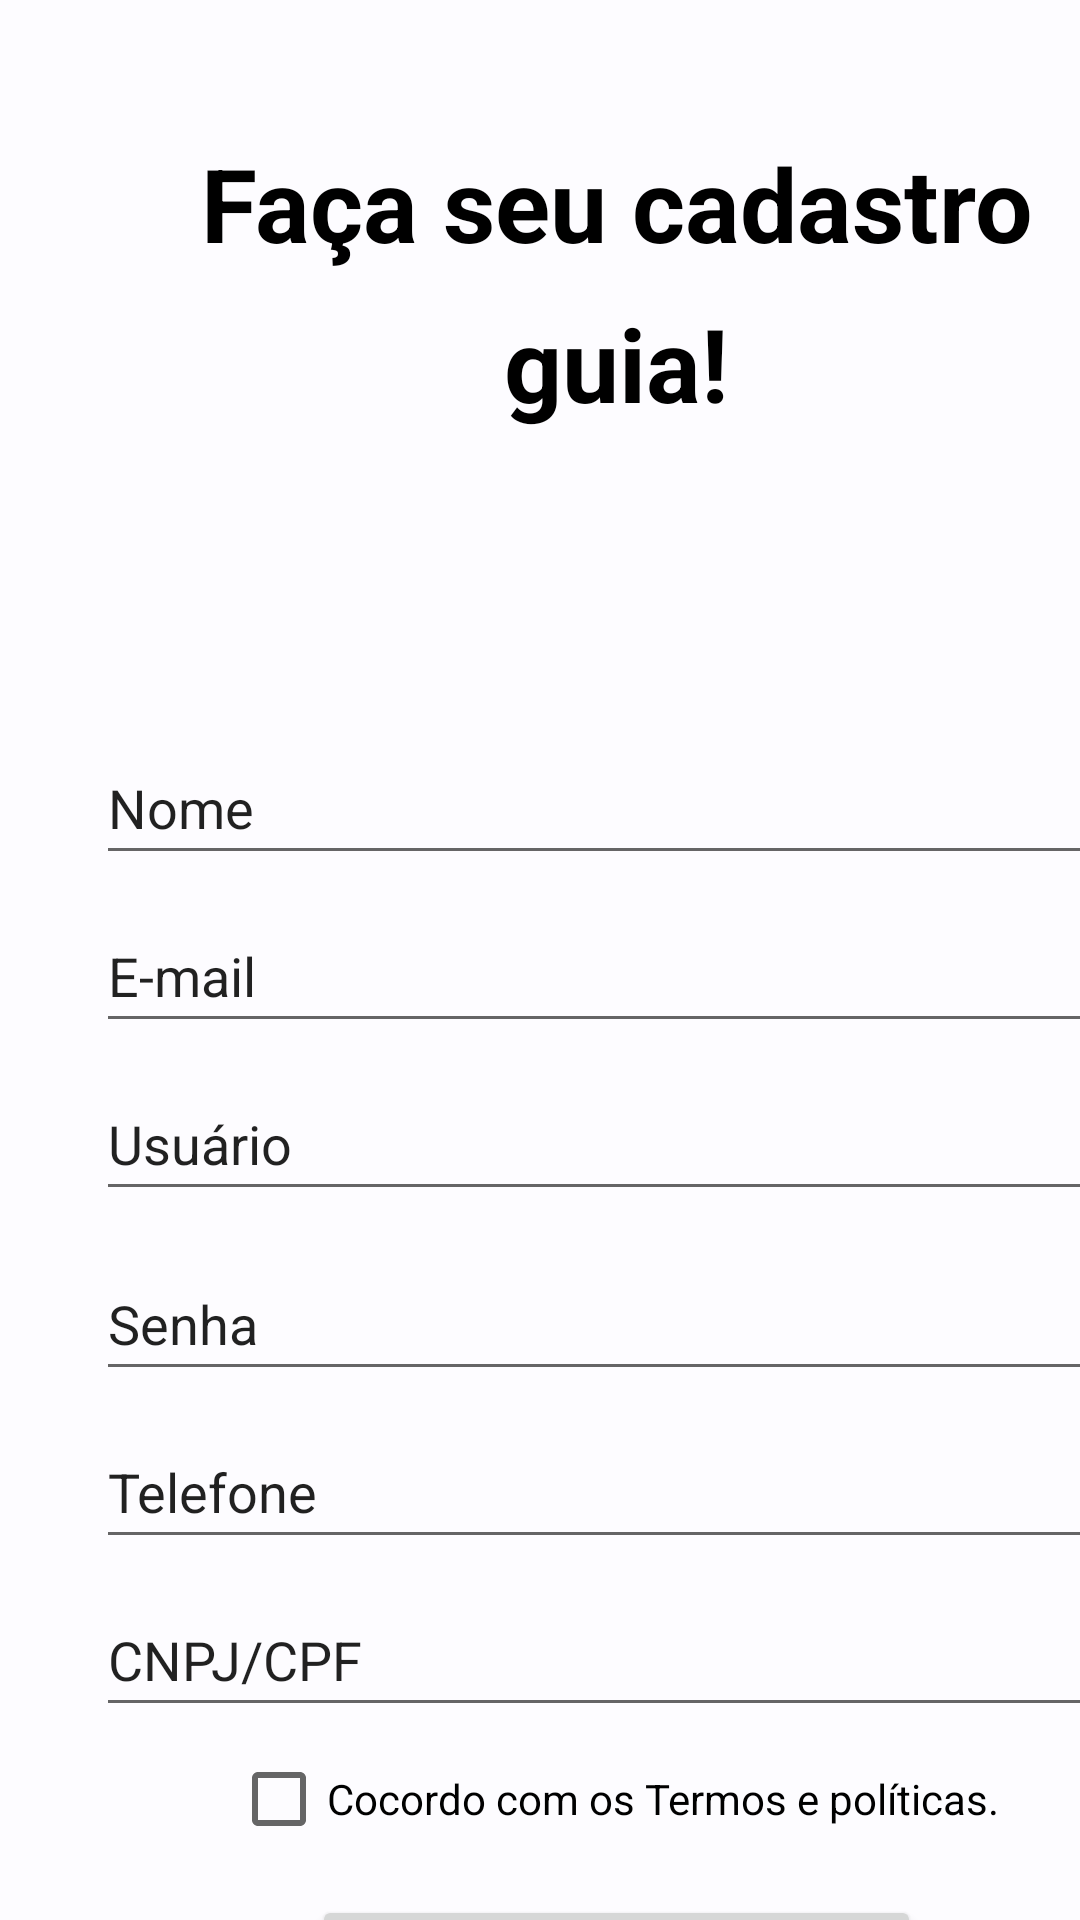

This screen was rendered from an Android layout file. Write that file and the resources it references.
<!-- AndroidManifest.xml: application theme Theme.Viaggio.NoActionBar -->
<!-- res/layout/fg_cadastro_parceiro.xml -->
<?xml version="1.0" encoding="utf-8"?>
<androidx.constraintlayout.widget.ConstraintLayout xmlns:android="http://schemas.android.com/apk/res/android"
    xmlns:app="http://schemas.android.com/apk/res-auto"
    xmlns:tools="http://schemas.android.com/tools"
    android:layout_width="match_parent"
    android:layout_height="match_parent"
    tools:context=".tl_cadastro_turista">

    <EditText
        android:id="@+id/cd_nome"
        android:layout_width="341dp"
        android:layout_height="48dp"
        android:layout_marginStart="32dp"
        android:layout_marginTop="100dp"
        android:ems="10"
        android:inputType="textPersonName"
        android:text="Nome"
        app:layout_constraintStart_toStartOf="parent"
        app:layout_constraintTop_toBottomOf="@+id/textView5"
        tools:ignore="MissingConstraints" />

    <EditText
        android:id="@+id/cd_Login"
        android:layout_width="341dp"
        android:layout_height="48dp"
        android:layout_marginStart="32dp"
        android:layout_marginTop="8dp"
        android:ems="10"
        android:inputType="textPersonName"
        android:text="Usuário"
        app:layout_constraintStart_toStartOf="parent"
        app:layout_constraintTop_toBottomOf="@+id/cd_email"
        tools:ignore="MissingConstraints" />

    <TextView
        android:id="@+id/textView4"
        android:layout_width="wrap_content"
        android:layout_height="wrap_content"
        android:layout_marginStart="67dp"
        android:layout_marginTop="45dp"
        android:text="Faça seu cadastro"
        android:textColor="#000000"
        android:textSize="34sp"
        android:textStyle="bold"
        app:layout_constraintStart_toStartOf="parent"
        app:layout_constraintTop_toTopOf="parent"
        tools:ignore="MissingConstraints" />

    <TextView
        android:id="@+id/textView5"
        android:layout_width="wrap_content"
        android:layout_height="wrap_content"
        android:layout_marginStart="168dp"
        android:layout_marginTop="8dp"
        android:text="guia!"
        android:textColor="#000000"
        android:textSize="34sp"
        android:textStyle="bold"
        app:layout_constraintStart_toStartOf="parent"
        app:layout_constraintTop_toBottomOf="@+id/textView4" />

    <EditText
        android:id="@+id/cd_password"
        android:layout_width="341dp"
        android:layout_height="48dp"
        android:layout_marginStart="32dp"
        android:layout_marginTop="12dp"
        android:ems="10"
        android:inputType="textVisiblePassword|textPassword"
        android:text="Senha"
        app:layout_constraintStart_toStartOf="parent"
        app:layout_constraintTop_toBottomOf="@+id/cd_Login" />

    <EditText
        android:id="@+id/cd_tel"
        android:layout_width="341dp"
        android:layout_height="48dp"
        android:layout_marginStart="32dp"
        android:layout_marginTop="8dp"
        android:ems="10"
        android:inputType="textPersonName"
        android:text="Telefone"
        app:layout_constraintStart_toStartOf="parent"
        app:layout_constraintTop_toBottomOf="@+id/cd_password" />

    <Button
        android:id="@+id/btn_salvar"
        android:layout_width="203dp"
        android:layout_height="54dp"
        android:layout_marginStart="104dp"
        android:layout_marginTop="112dp"
        android:text="Salvar"
        app:layout_constraintStart_toStartOf="parent"
        app:layout_constraintTop_toBottomOf="@+id/cd_tel" />

    <EditText
        android:id="@+id/cd_doc"
        android:layout_width="341dp"
        android:layout_height="48dp"
        android:layout_marginStart="32dp"
        android:layout_marginTop="8dp"
        android:ems="10"
        android:inputType="textPersonName"
        android:text="CNPJ/CPF"
        app:layout_constraintStart_toStartOf="parent"
        app:layout_constraintTop_toBottomOf="@+id/cd_tel" />

    <EditText
        android:id="@+id/cd_email"
        android:layout_width="341dp"
        android:layout_height="48dp"
        android:layout_marginStart="32dp"
        android:layout_marginTop="8dp"
        android:ems="10"
        android:inputType="textEmailAddress"
        android:text="E-mail"
        app:layout_constraintStart_toStartOf="parent"
        app:layout_constraintTop_toBottomOf="@+id/cd_nome" />

    <CheckBox
        android:id="@+id/checkBox"
        android:layout_width="wrap_content"
        android:layout_height="wrap_content"
        android:layout_marginStart="77dp"
        android:text="Cocordo com os Termos e políticas."
        android:textColor="#000000"
        app:layout_constraintStart_toStartOf="parent"
        app:layout_constraintTop_toBottomOf="@+id/cd_doc" />

</androidx.constraintlayout.widget.ConstraintLayout>
<!-- resources referenced by this layout -->
<resources>
  <style name="Theme.Viaggio.NoActionBar">
          <item name="windowActionBar">false</item>
          <item name="windowNoTitle">true</item>
      </style>
</resources>
